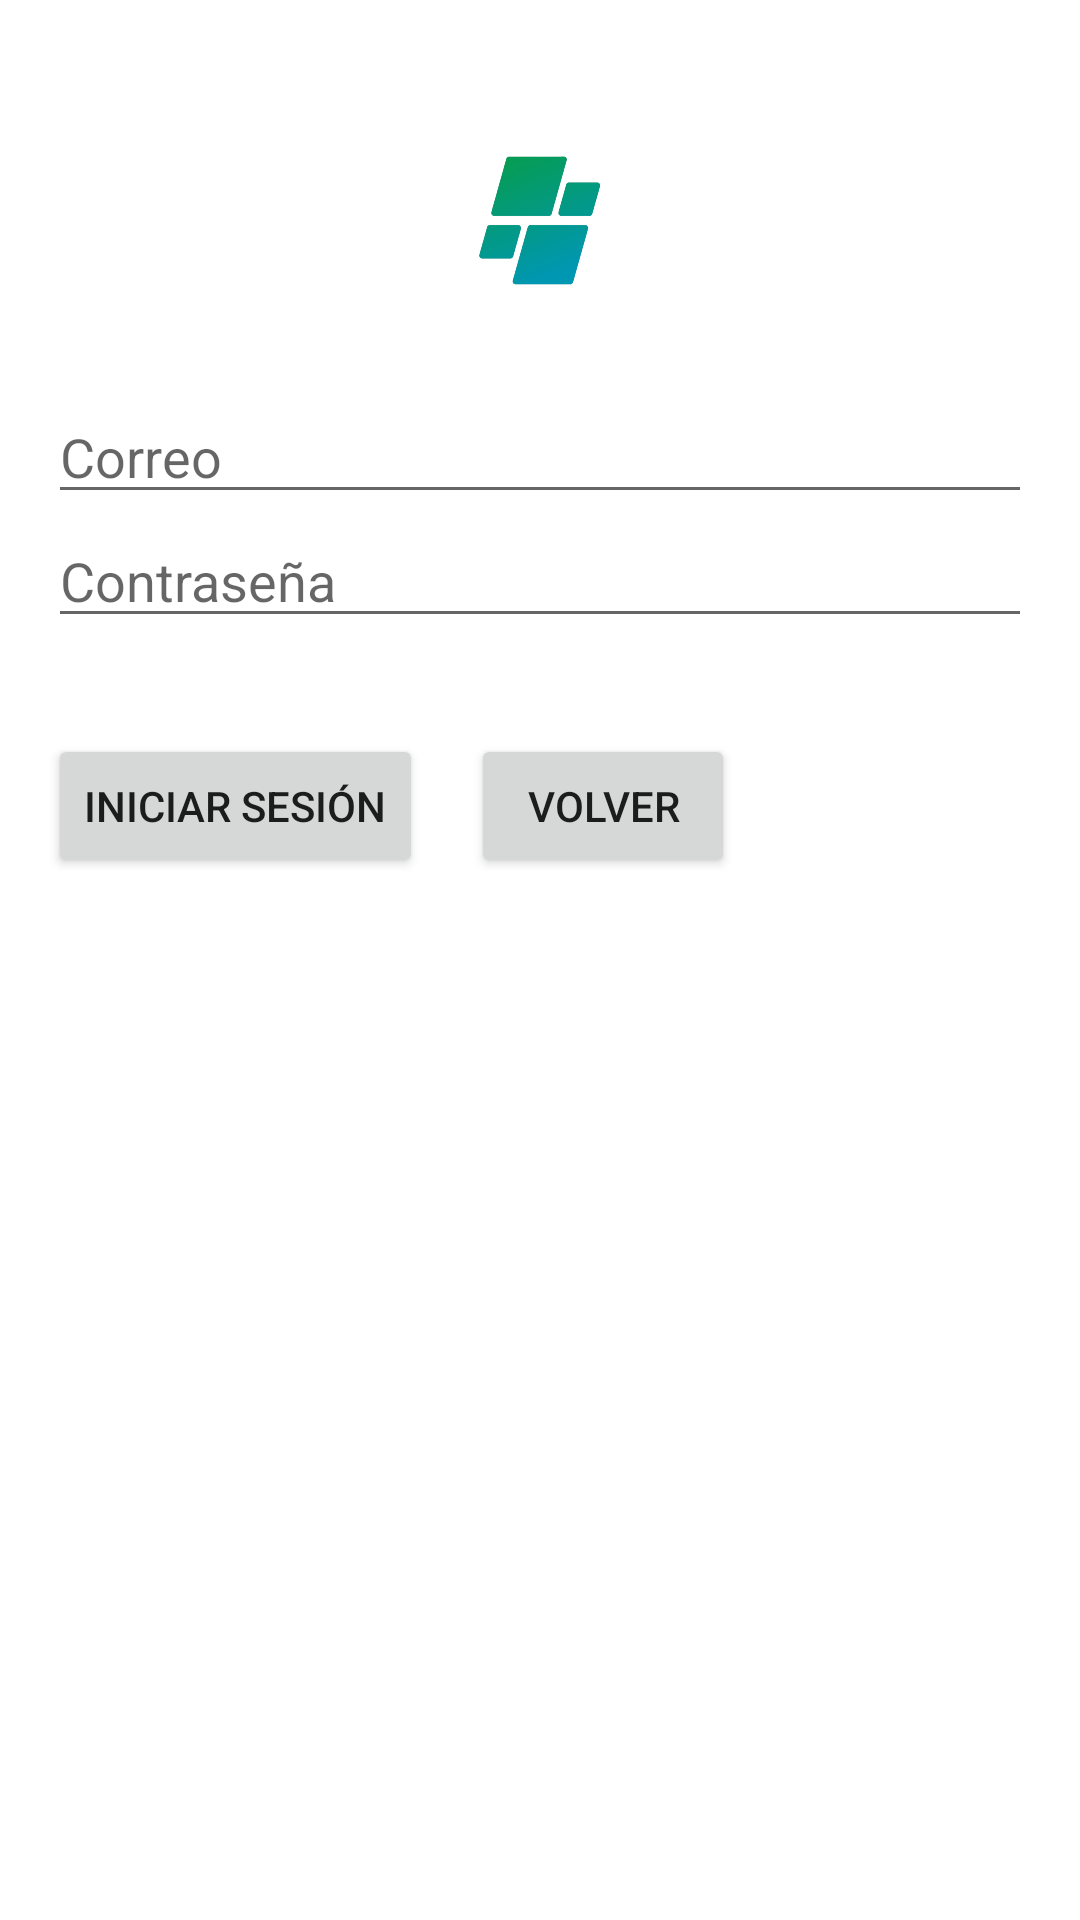

Produce the Android XML layout that renders to this screen, including the resource entries it uses.
<!-- AndroidManifest.xml: application theme Theme.Techlogistic -->
<!-- res/layout/activity_iniciar_sesion.xml -->
<?xml version="1.0" encoding="utf-8"?>
<LinearLayout xmlns:android="http://schemas.android.com/apk/res/android"
    xmlns:app="http://schemas.android.com/apk/res-auto"
    xmlns:tools="http://schemas.android.com/tools"
    android:layout_width="match_parent"
    android:layout_height="match_parent"
    android:orientation="vertical"
    tools:context=".iniciarsesion.IniciarSesionActivity">

    <androidx.appcompat.widget.LinearLayoutCompat
        android:layout_width="match_parent"
        android:layout_height="wrap_content"
        android:layout_margin="16dp"
        android:orientation="vertical">

        <ImageView
            android:layout_width="50dp"
            android:layout_height="50dp"
            android:layout_gravity="top|center"
            android:layout_marginVertical="32dp"
            android:src="@drawable/icono" />


        <EditText
            android:id="@+id/etEmail"
            android:layout_width="match_parent"
            android:layout_height="wrap_content"
            android:hint="@string/email"
            android:inputType="textEmailAddress" />

        <EditText
            android:id="@+id/etPassword"
            android:layout_width="match_parent"
            android:layout_height="wrap_content"
            android:hint="@string/password"
            android:inputType="textPassword" />

    </androidx.appcompat.widget.LinearLayoutCompat>

    <androidx.appcompat.widget.LinearLayoutCompat
        android:layout_width="match_parent"
        android:layout_height="wrap_content"
        android:layout_margin="16dp"
        android:orientation="horizontal">

        <Button
            android:id="@+id/btnIniciarSesion"
            android:layout_width="wrap_content"
            android:layout_height="wrap_content"
            android:layout_marginEnd="16dp"
            android:text="@string/signIn" />

        <Button
            android:id="@+id/btnVolverInicio"
            android:layout_width="wrap_content"
            android:layout_height="wrap_content"
            android:text="@string/btnBack" />

    </androidx.appcompat.widget.LinearLayoutCompat>
</LinearLayout>
<!-- resources referenced by this layout -->
<resources>
  <!-- drawable icono: png bitmap (drawable, 75321 bytes) -->
  <string name="btnBack">Volver</string>
  <string name="email">Correo</string>
  <string name="password">Contraseña</string>
  <string name="signIn">Iniciar Sesión</string>
  <style name="Theme.Techlogistic" parent="Theme.MaterialComponents.DayNight.DarkActionBar">
          
          <item name="colorPrimary">@color/verde_tec</item>
          <item name="colorPrimaryVariant">@color/purple_700</item>
          <item name="colorOnPrimary">@color/white</item>
          
          <item name="colorSecondary">@color/teal_200</item>
          <item name="colorSecondaryVariant">@color/teal_700</item>
          <item name="colorOnSecondary">@color/black</item>
          
          <item name="android:statusBarColor">@color/verde_tec</item>
          
      </style>
  <color name="verde_tec">#017260</color>
  <color name="purple_700">#FF3700B3</color>
  <color name="white">#FFFFFFFF</color>
  <color name="teal_200">#FF03DAC5</color>
  <color name="teal_700">#FF018786</color>
  <color name="black">#FF000000</color>
</resources>
